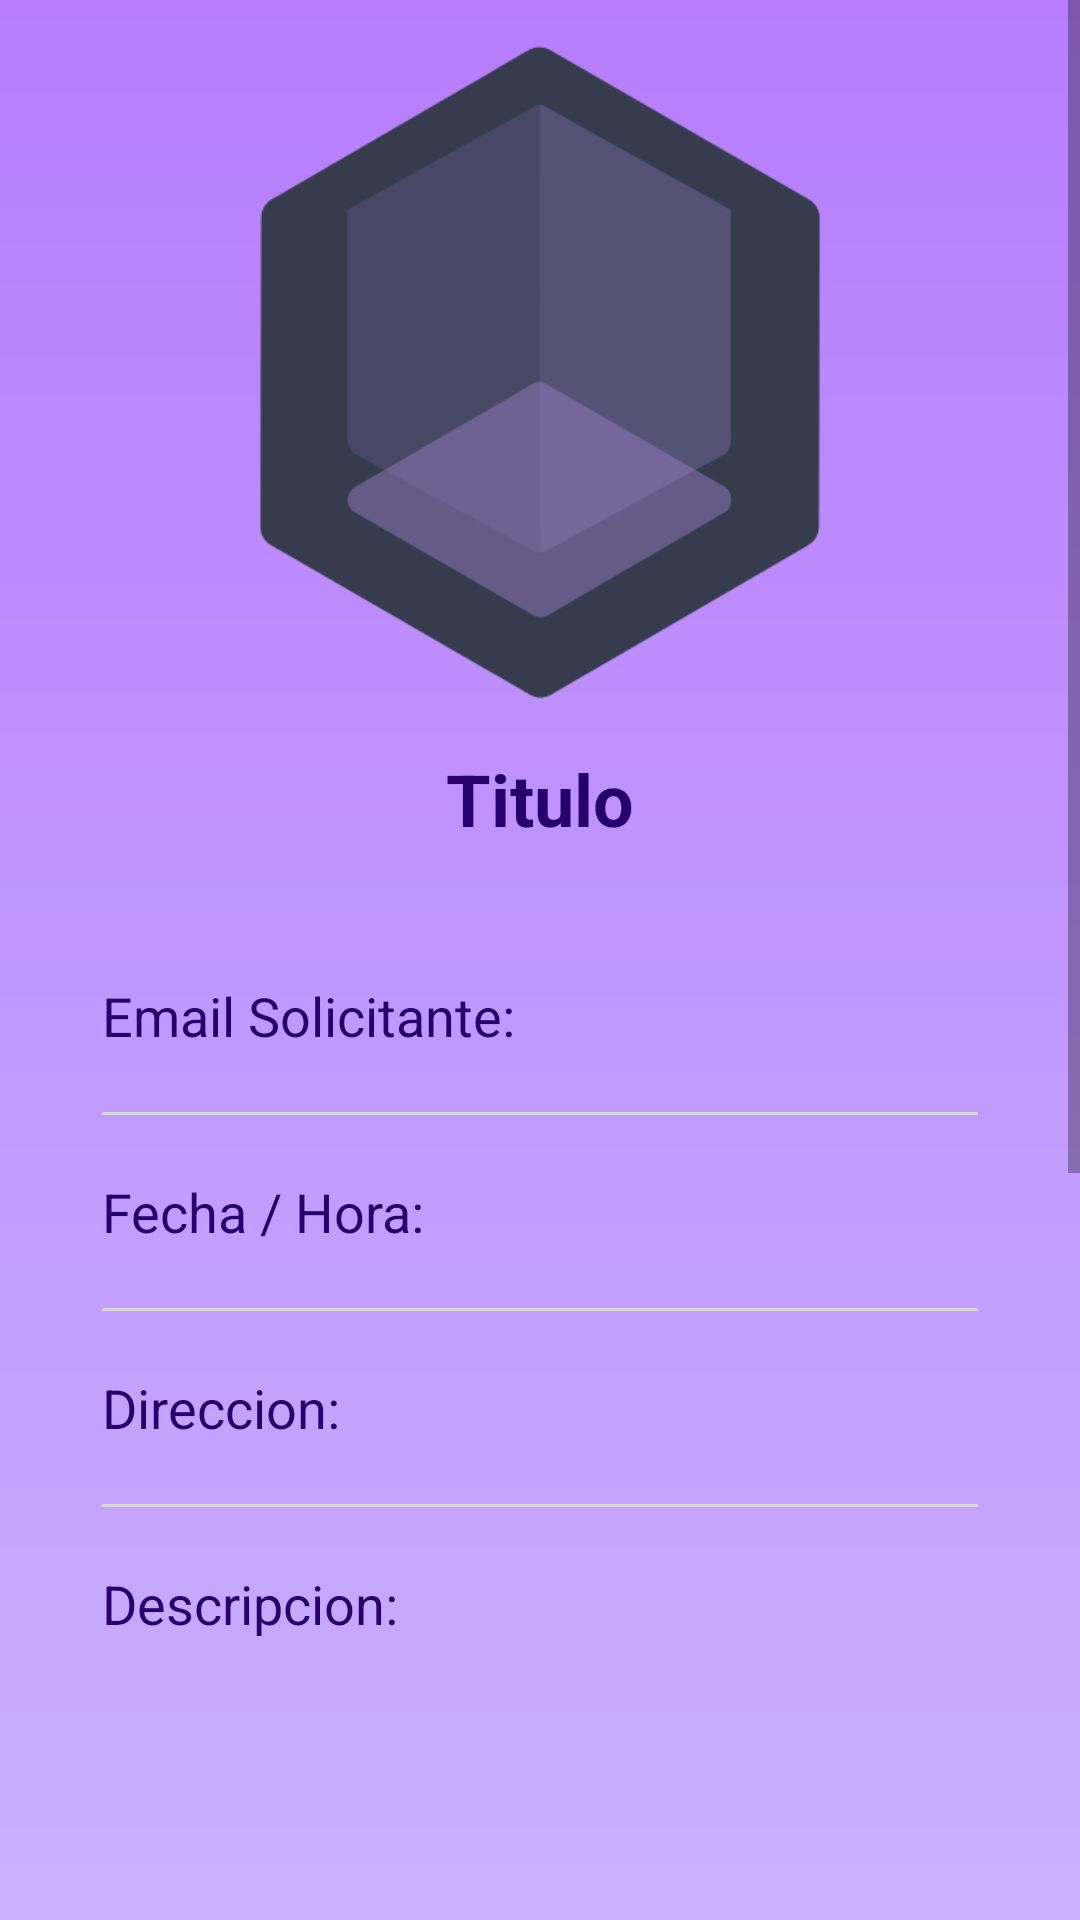

Produce the Android XML layout that renders to this screen, including the resource entries it uses.
<!-- AndroidManifest.xml: application theme AppTheme -->
<!-- res/layout/activity_view_event_request.xml -->
<?xml version="1.0" encoding="utf-8"?>
<ScrollView xmlns:android="http://schemas.android.com/apk/res/android"
    xmlns:app="http://schemas.android.com/apk/res-auto"
    xmlns:tools="http://schemas.android.com/tools"
    android:layout_width="match_parent"
    android:layout_height="match_parent">

    <androidx.constraintlayout.widget.ConstraintLayout
        android:layout_width="match_parent"
        android:layout_height="wrap_content"
        tools:context=".controllers.ViewEventRequestActivity">

        <ImageView
            android:id="@+id/imgLogo"
            android:layout_width="250dp"
            android:layout_height="250dp"
            android:layout_gravity="center_horizontal"
            android:src="@drawable/rasq_logo"
            app:layout_constraintEnd_toEndOf="parent"
            app:layout_constraintStart_toStartOf="parent"
            app:layout_constraintTop_toTopOf="parent"
            tools:ignore="ContentDescription" />

        <TextView
            android:id="@+id/txtRequestTitle"
            android:layout_width="wrap_content"
            android:layout_height="wrap_content"
            android:text="@string/title_init_txt"
            android:textAlignment="center"
            android:textColor="@color/rasq_dark_purple"
            android:textSize="24sp"
            android:textStyle="bold"
            app:layout_constraintEnd_toEndOf="parent"
            app:layout_constraintStart_toStartOf="parent"
            app:layout_constraintTop_toBottomOf="@id/imgLogo" />


        <LinearLayout
            android:id="@+id/linearLayoutRequestData"
            android:layout_width="match_parent"
            android:layout_height="wrap_content"
            android:layout_marginStart="24dp"
            android:layout_marginTop="24dp"
            android:layout_marginEnd="24dp"
            android:layout_marginBottom="24dp"
            android:background="@drawable/background_btnbox"
            android:elevation="3dp"
            android:orientation="vertical"
            android:paddingTop="10dp"
            app:layout_constraintBottom_toBottomOf="parent"
            app:layout_constraintEnd_toEndOf="parent"
            app:layout_constraintStart_toStartOf="parent"
            app:layout_constraintTop_toBottomOf="@+id/txtRequestTitle">

            <LinearLayout
                android:layout_width="match_parent"
                android:layout_height="wrap_content"
                android:layout_margin="10dp"
                android:orientation="horizontal">

                <TextView
                    android:layout_width="wrap_content"
                    android:layout_height="wrap_content"
                    android:layout_weight="1"
                    android:text="@string/requestor_email_lbl_txt"
                    android:textColor="@color/rasq_dark_purple"
                    android:textSize="18sp" />

                <TextView
                    android:id="@+id/editTxtRequestorEmail"
                    android:layout_width="wrap_content"
                    android:layout_height="wrap_content"
                    android:layout_weight="1"
                    android:textAlignment="viewEnd"
                    android:textColor="@color/rasq_alt_light_gray"
                    android:textSize="16sp"
                    tools:ignore="TextContrastCheck" />

            </LinearLayout>

            <View
                android:id="@+id/view"
                android:layout_width="match_parent"
                android:layout_height="1dp"
                android:layout_margin="10dp"
                android:background="@color/rasq_light_gray" />

            <LinearLayout
                android:layout_width="match_parent"
                android:layout_height="wrap_content"
                android:layout_margin="10dp"
                android:orientation="horizontal">

                <TextView
                    android:layout_width="wrap_content"
                    android:layout_height="wrap_content"
                    android:layout_weight="1"
                    android:text="@string/time_date_lbl_txt"
                    android:textColor="@color/rasq_dark_purple"
                    android:textSize="18sp" />

                <TextView
                    android:id="@+id/editTxtTimeDate"
                    android:layout_width="wrap_content"
                    android:layout_height="wrap_content"
                    android:layout_weight="1"
                    android:textAlignment="viewEnd"
                    android:textColor="@color/rasq_alt_light_gray"
                    android:textSize="16sp"
                    tools:ignore="TextContrastCheck" />

            </LinearLayout>

            <View
                android:id="@+id/view2"
                android:layout_width="match_parent"
                android:layout_height="1dp"
                android:layout_margin="10dp"
                android:background="@color/rasq_light_gray" />

            <LinearLayout
                android:layout_width="match_parent"
                android:layout_height="wrap_content"
                android:layout_margin="10dp"
                android:orientation="horizontal">

                <TextView
                    android:layout_width="wrap_content"
                    android:layout_height="wrap_content"
                    android:layout_weight="1"
                    android:text="@string/addressLblTxt"
                    android:textColor="@color/rasq_dark_purple"
                    android:textSize="18sp" />

                <TextView
                    android:id="@+id/editTxtAddress"
                    android:layout_width="wrap_content"
                    android:layout_height="wrap_content"
                    android:layout_weight="1"
                    android:textAlignment="viewEnd"
                    android:textColor="@color/rasq_alt_light_gray"
                    android:textSize="16sp"
                    tools:ignore="TextContrastCheck" />

            </LinearLayout>

            <View
                android:id="@+id/view3"
                android:layout_width="match_parent"
                android:layout_height="1dp"
                android:layout_margin="10dp"
                android:background="@color/rasq_light_gray" />

            <LinearLayout
                android:layout_width="match_parent"
                android:layout_height="wrap_content"
                android:layout_margin="10dp"
                android:orientation="vertical"
                android:paddingBottom="10dp">

                <TextView
                    android:layout_width="wrap_content"
                    android:layout_height="wrap_content"
                    android:layout_weight="1"
                    android:text="@string/description_lbl_txt"
                    android:textColor="@color/rasq_dark_purple"
                    android:textSize="18sp" />

                <TextView
                    android:id="@+id/editTxtDescription"
                    android:layout_width="match_parent"
                    android:layout_height="wrap_content"
                    android:layout_weight="1"
                    android:lines="5"
                    android:textAlignment="viewEnd"
                    android:textColor="@color/rasq_alt_light_gray"
                    android:textSize="16sp"
                    tools:ignore="TextContrastCheck" />

                <View
                    android:id="@+id/view4"
                    android:layout_width="match_parent"
                    android:layout_height="1dp"
                    android:layout_margin="10dp"
                    android:background="@color/rasq_light_gray" />

                <TextView
                    android:layout_width="wrap_content"
                    android:layout_height="wrap_content"
                    android:layout_weight="1"
                    android:text="@string/bids_lbl_txt"
                    android:textColor="@color/rasq_dark_purple"
                    android:textSize="18sp" />

                <ListView
                    android:id="@+id/bid_list"
                    android:layout_width="match_parent"
                    android:layout_height="250dp"
                    android:visibility="visible" />

                <ImageButton
                    android:id="@+id/btn_new_bid"
                    android:layout_width="48dp"
                    android:layout_height="48dp"
                    android:layout_gravity="end"
                    android:layout_marginTop="16dp"
                    android:background="@drawable/round_button"
                    android:contentDescription="@string/new_bid_btn_descrption_txt"
                    android:padding="12dp"
                    android:src="@android:drawable/ic_menu_add" />

            </LinearLayout>

        </LinearLayout>


    </androidx.constraintlayout.widget.ConstraintLayout>
</ScrollView>
<!-- resources referenced by this layout -->
<resources>
  <color name="rasq_alt_light_gray">#919191</color>
  <color name="rasq_dark_purple">#27006D</color>
  <color name="rasq_light_gray">#D8D8D8</color>
  <!-- drawable rasq_logo: png bitmap (drawable, 26182 bytes) -->
  <!-- drawable round_button (drawable) -->
  <?xml version="1.0" encoding="utf-8"?>
  <selector xmlns:android="http://schemas.android.com/apk/res/android">
  <item>
      <shape android:shape="oval">
          <solid android:color="@color/rasq_light_purple"/>
          <stroke android:color="@color/rasq_dark_purple" android:width="2dp"/>
      </shape>
  </item>
  </selector>
  <string name="addressLblTxt">Direccion:</string>
  <string name="bids_lbl_txt">Ofertas:</string>
  <string name="description_lbl_txt">Descripcion:</string>
  <string name="new_bid_btn_descrption_txt">crear nueva oferta</string>
  <string name="requestor_email_lbl_txt">Email Solicitante:</string>
  <string name="time_date_lbl_txt">Fecha / Hora:</string>
  <string name="title_init_txt">Titulo</string>
  <style name="AppTheme" parent="Theme.AppCompat.Light.NoActionBar">
          
          <item name="android:windowBackground">@drawable/app_background</item>
      </style>
  <color name="rasq_light_purple">#B77DFD</color>
  <!-- drawable app_background (drawable) -->
  <?xml version="1.0" encoding="utf-8"?>
  <shape xmlns:android="http://schemas.android.com/apk/res/android"
      android:shape="rectangle">
      <gradient android:startColor="@color/rasq_lightest_purple"
          android:endColor="@color/rasq_light_purple"
          android:angle="90"/>
  </shape>
  <color name="rasq_lightest_purple">#C9B0FF</color>
</resources>
